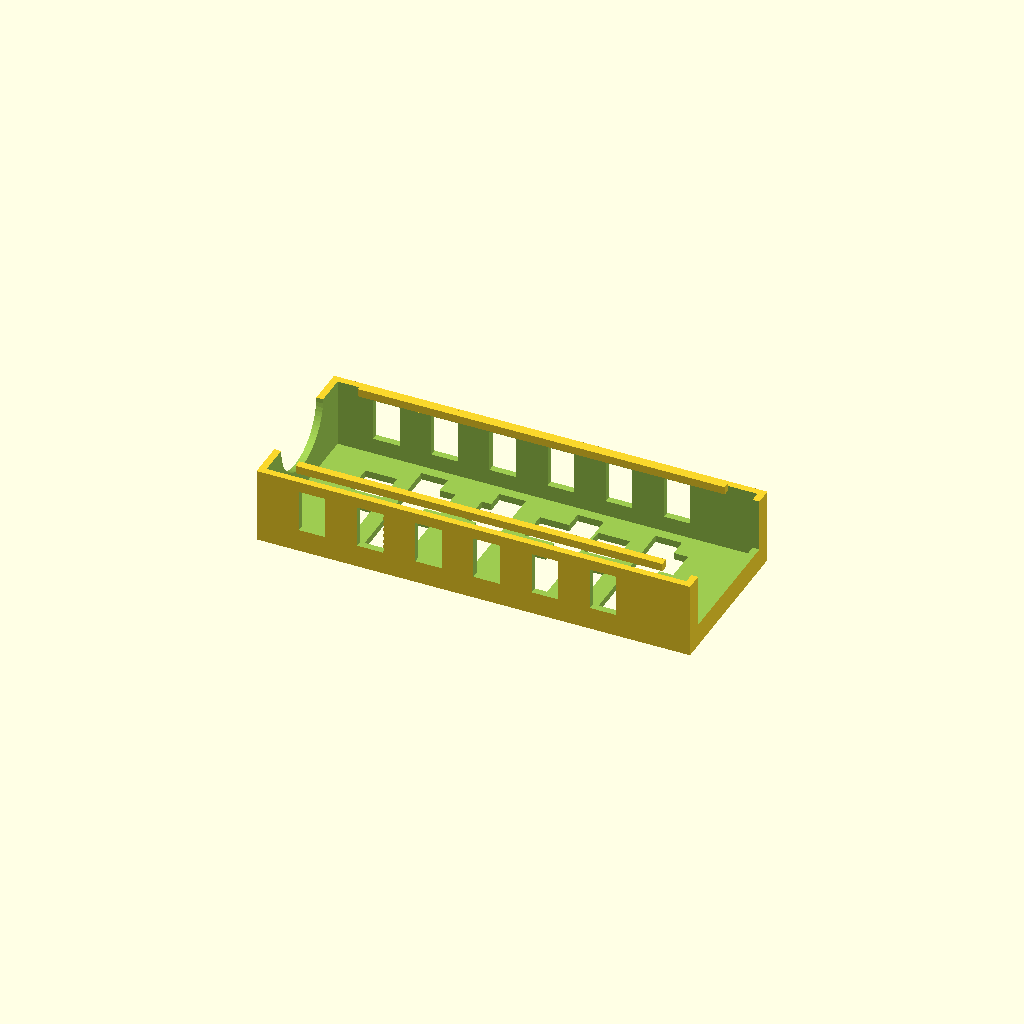
Cell 1 — every parameter at its default value.
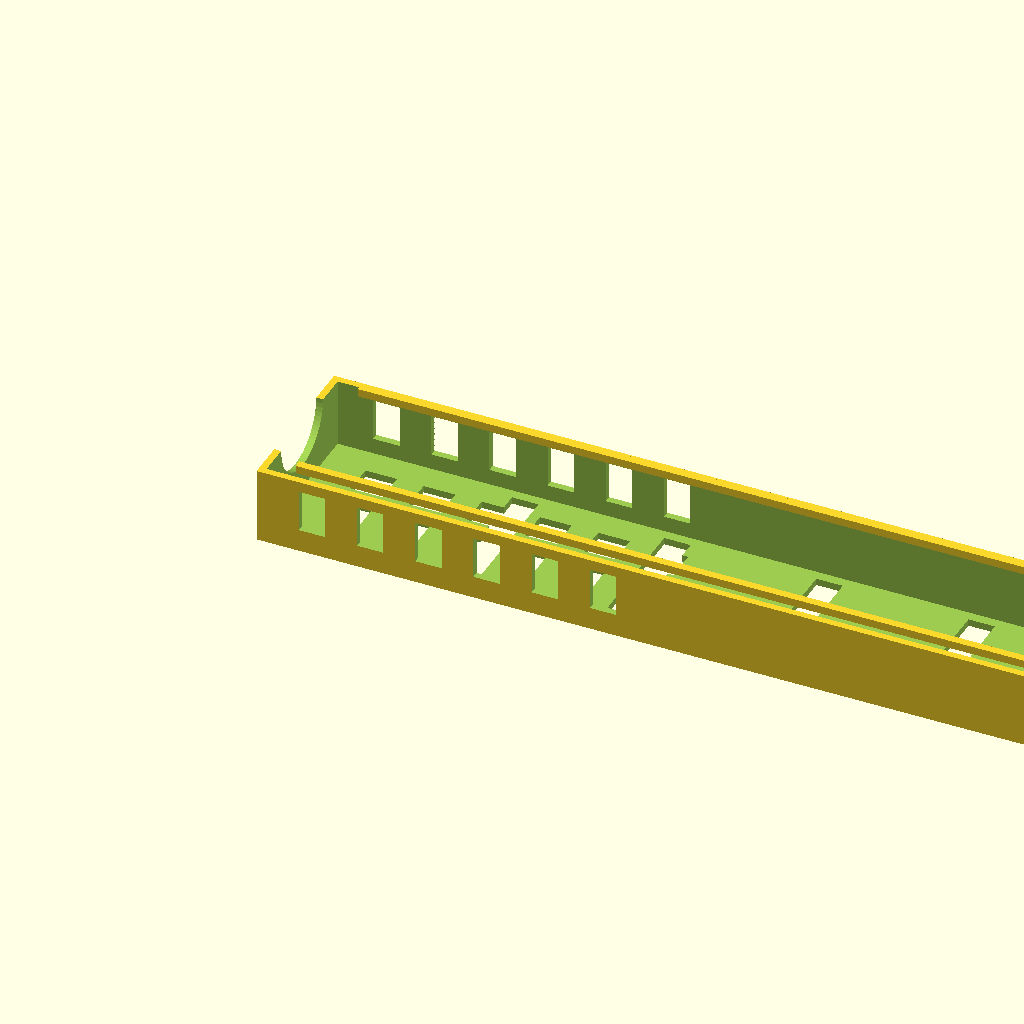
Cell 2 — dev_l set to 311.4, the other parameters unchanged.
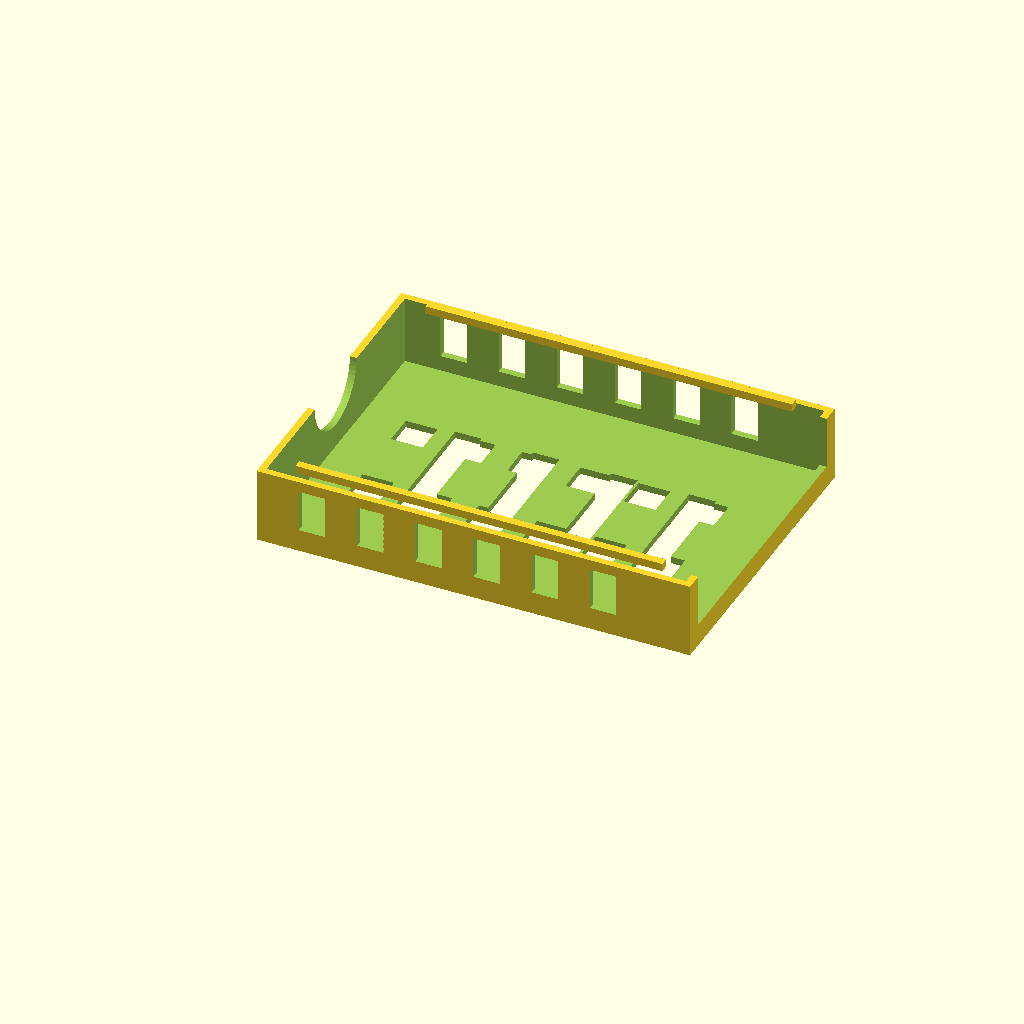
Cell 3 — dev_w set to 109.2, the other parameters unchanged.
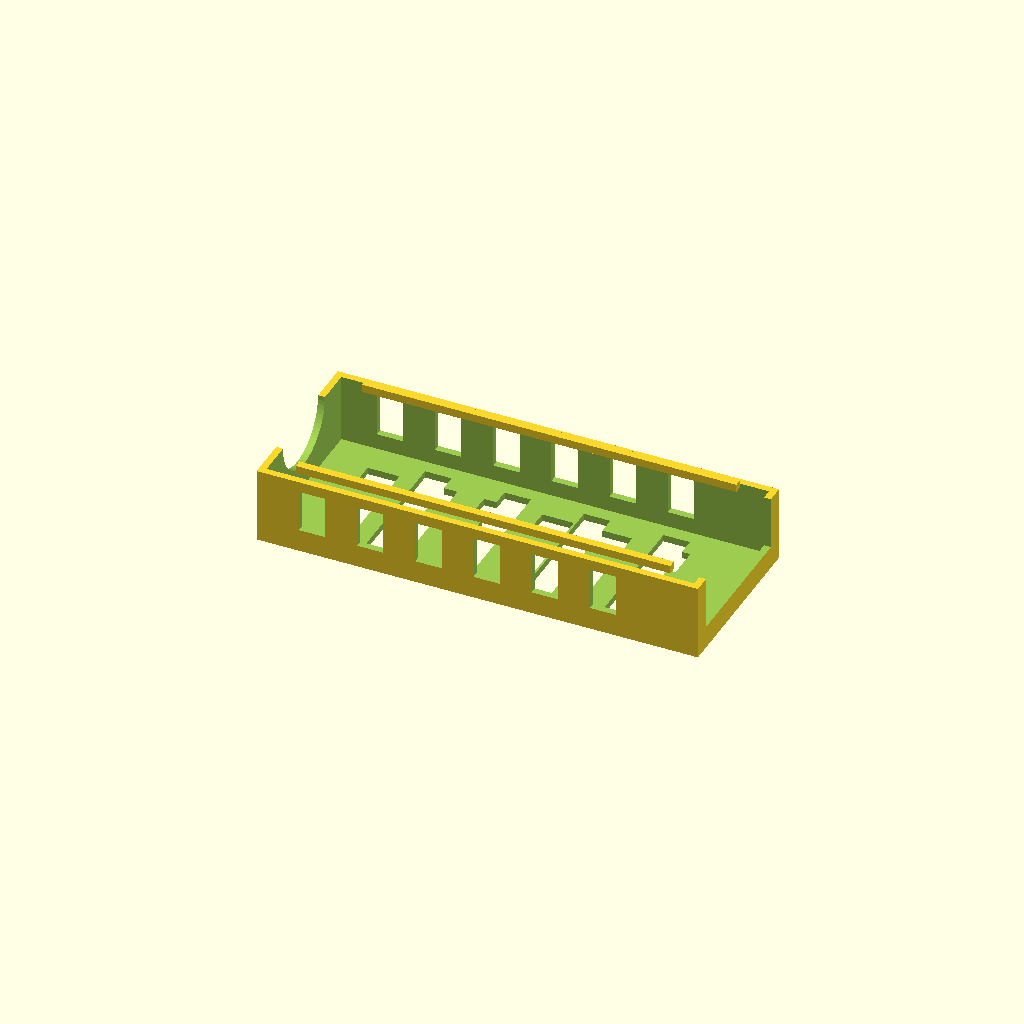
Cell 4: the same model with clr = 3.
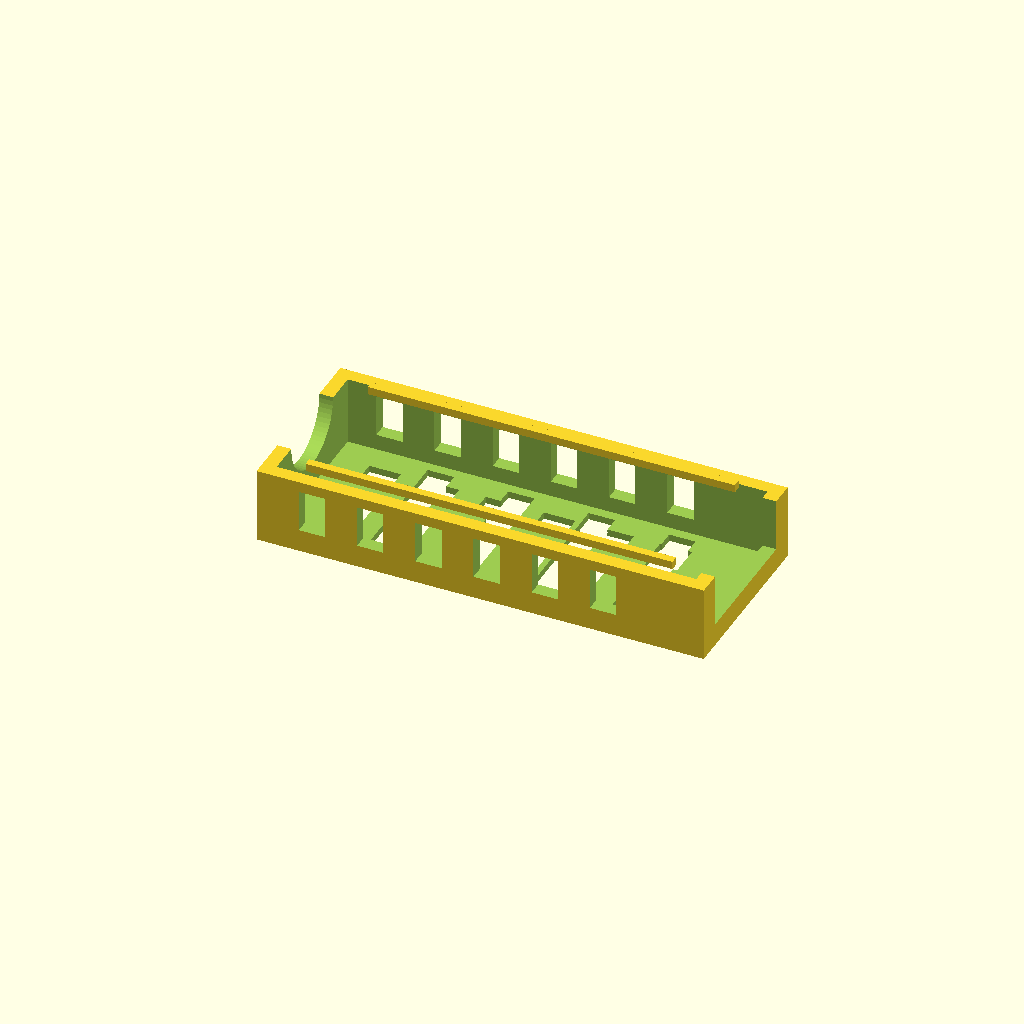
Cell 5 — wall set to 5.2, the other parameters unchanged.
One fixed orthographic camera (rotation 55°, 0°, 25°; colour scheme Cornfield) for every cell.
Source of the model, cad/tactus_power_cradle.scad:
// ============================================================================
// TACTUS — Power cradle (Anker 737 PowerCore 24K  /  10-port USB hub)
// ----------------------------------------------------------------------------
// Separate from the main box on purpose (docs/15-build-refinements.md §8):
//   - a 140 W Li-ion bank dumping ~33 W should VENT and stay REMOVABLE,
//   - you swap Anker (Mode B cordless) <-> 10-port hub (Mode A wall) per demo,
//   - you must SEE the Anker's screen + reach its ports/button.
// The cradle is an open-faced, vented sled. The hub (smaller, ~150x50x25) sits
// in the same pocket with a foam shim. Velcro strap slots hold either in place
// and let you belt it next to the brain-pack.
//
// Anker 737 (A1289): 155.7 x 54.6 x 49.5 mm, 630 g  (measured-spec).
// Print one. PETG, no supports.  RENDER: F6 -> Export STL.
// ============================================================================

// ---- pocket = device + clearance -------------------------------------------
dev_l   = 155.7;   // along X
dev_w   = 54.6;    // along Y
dev_h   = 49.5;    // along Z
clr     = 1.5;     // all-round clearance

wall    = 2.6;
floor_t = 2.6;
cradle_wall_h = 26;     // how far the side walls come up (leaves screen/ports open)

pl = dev_l + 2*clr;     // pocket length
pw = dev_w + 2*clr;     // pocket width
ol = pl + 2*wall;       // outer length
ow = pw + 2*wall;       // outer width
$fn = 64;
eps = 0.05;

module cradle() {
  difference() {
    // outer body up to wall height + a full floor
    cube([ol, ow, floor_t + cradle_wall_h]);

    // device pocket (open top — device drops in, screen/ports face up & out)
    translate([wall, wall, floor_t])
      cube([pl, pw, cradle_wall_h + eps]);

    // OPEN the +X end fully (Anker ports + button live on one end) ---------
    translate([ol - wall - eps, wall + 4, floor_t + 6])
      cube([wall + 2*eps, pw - 8, cradle_wall_h]);

    // big floor vents (heat off the bank) --------------------------------
    for (ix = [0:5], iy = [0:1])
      translate([18 + ix*22, ow*0.30 + iy*ow*0.30, -eps])
        cube([12, 12, floor_t + 2*eps]);

    // side-wall vents -----------------------------------------------------
    for (ix = [0:5]) {
      translate([16 + ix*22, -eps, floor_t + 6])
        cube([10, wall + 2*eps, cradle_wall_h - 10]);
      translate([16 + ix*22, ow - wall - eps, floor_t + 6])
        cube([10, wall + 2*eps, cradle_wall_h - 10]);
    }

    // velcro / strap slots through the floor (two pairs) ------------------
    for (x = [ol*0.22, ol*0.40, ol*0.58, ol*0.76])
      translate([x, ow*0.5 - 25, -eps])
        cube([10, 50, floor_t + 2*eps]);

    // a finger scoop on the -X end so you can pop the bank out ------------
    translate([-eps, ow/2, floor_t + cradle_wall_h])
      rotate([0,90,0]) cylinder(d = 34, h = wall + 2*eps);
  }

  // two retention lips at the top edges so the device can't slide out ------
  for (y = [wall + 2, ow - wall - 5])
    translate([wall + 10, y, floor_t + cradle_wall_h - eps])
      cube([pl - 20, 3, 3]);
}

cradle();

// ASSEMBLY:
//  - Drop the Anker in screen-up, USB end at the open +X end. Strap it with a
//    velcro loop through the floor slots. Belt the cradle beside the brain-pack.
//  - Mode A: swap in the 10-port hub (foam-shim the extra clearance); the hub's
//    12 V barrel adapter stays OUTSIDE the cradle and plugs to the wall.
//  - Keep both vent faces clear of fabric so the bank breathes.
Customizer parameters (derived from the source; name, type, default, range or options):
dev_l: number, default 155.7
dev_w: number, default 54.6
dev_h: number, default 49.5
clr: number, default 1.5
wall: number, default 2.6
floor_t: number, default 2.6
cradle_wall_h: number, default 26
eps: number, default 0.05
